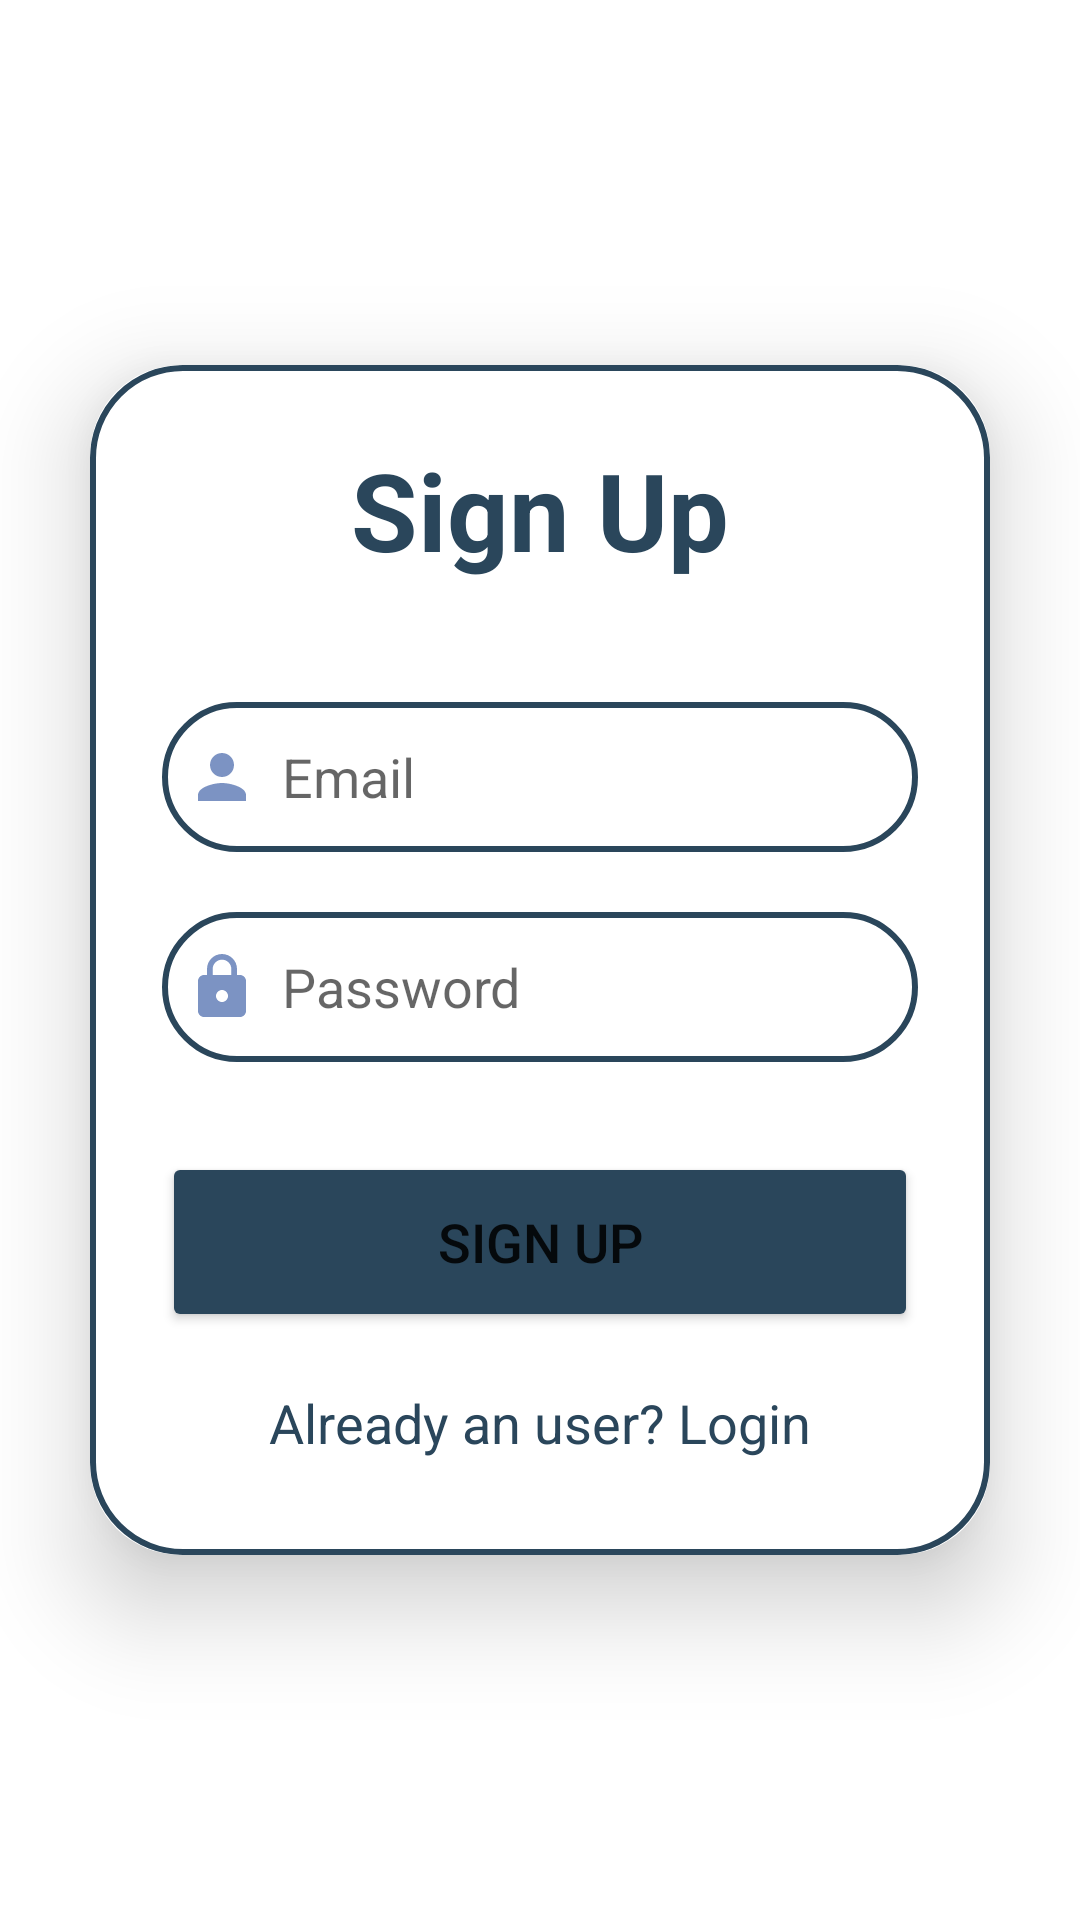

The Android layout XML behind this screen, and the referenced resources:
<!-- AndroidManifest.xml: application theme Theme.DiabetesApp -->
<!-- res/layout/activity_sign_up.xml -->
<?xml version="1.0" encoding="utf-8"?>
<LinearLayout
    xmlns:android="http://schemas.android.com/apk/res/android"
    xmlns:app="http://schemas.android.com/apk/res-auto"
    xmlns:tools="http://schemas.android.com/tools"
    android:id="@+id/signup"
    android:layout_width="match_parent"
    android:layout_height="match_parent"
    android:orientation="vertical"
    android:gravity="center"
    android:background="@drawable/diabetes_background"
    tools:context=".code.SignUpActivity">

    <androidx.cardview.widget.CardView
        android:layout_width="match_parent"
        android:layout_height="wrap_content"
        android:layout_margin="30dp"
        app:cardCornerRadius="30dp"
        app:cardElevation="20dp">
        
        <LinearLayout
            android:layout_width="match_parent"
            android:layout_height="wrap_content"
            android:orientation="vertical"
            android:layout_gravity="center_horizontal"
            android:padding="24dp"
            android:background="@drawable/custom_edittext">

            <TextView
                android:layout_width="match_parent"
                android:layout_height="wrap_content"
                android:text="Sign Up"
                android:textSize="36sp"
                android:textAlignment="center"
                android:textStyle="bold"
                android:textColor="@color/blue_dark"/>

            <EditText
                android:layout_width="match_parent"
                android:layout_height="50dp"
                android:id="@+id/signup_email"
                android:background="@drawable/custom_edittext"
                android:layout_marginTop="40dp"
                android:padding="8dp"
                android:hint="Email"
                android:drawableLeft="@drawable/baseline_person_24"
                android:drawablePadding="8dp"
                android:textColor="@color/black"/>

            <EditText
                android:layout_width="match_parent"
                android:layout_height="50dp"
                android:id="@+id/signup_password"
                android:background="@drawable/custom_edittext"
                android:layout_marginTop="20dp"
                android:padding="8dp"
                android:hint="Password"
                android:drawableLeft="@drawable/baseline_lock_24"
                android:drawablePadding="8dp"
                android:textColor="@color/black"/>
            
            <Button
                android:layout_width="match_parent"
                android:layout_height="60dp"
                android:text="Sign Up"
                android:id="@+id/signup_button"
                android:textSize="18sp"
                android:layout_marginTop="30dp"
                android:backgroundTint="@color/blue_dark"
                app:cornerRadius="20dp"/>

            <TextView
                android:layout_width="wrap_content"
                android:layout_height="wrap_content"
                android:id="@+id/loginRedirectText"
                android:text="Already an user? Login"
                android:layout_gravity="center"
                android:padding="8dp"
                android:layout_marginTop="10dp"
                android:textColor="@color/blue_dark"
                android:textSize="18sp"/>

        </LinearLayout>
        
    </androidx.cardview.widget.CardView>

</LinearLayout>
<!-- resources referenced by this layout -->
<resources>
  <color name="black">#FF000000</color>
  <color name="blue_dark">#2A465B</color>
  <!-- drawable baseline_lock_24 (drawable) -->
  <vector xmlns:android="http://schemas.android.com/apk/res/android" android:height="24dp" android:tint="#7C93C3" android:viewportHeight="24" android:viewportWidth="24" android:width="24dp">
        
      <path android:fillColor="@android:color/white" android:pathData="M18,8h-1L17,6c0,-2.76 -2.24,-5 -5,-5S7,3.24 7,6v2L6,8c-1.1,0 -2,0.9 -2,2v10c0,1.1 0.9,2 2,2h12c1.1,0 2,-0.9 2,-2L20,10c0,-1.1 -0.9,-2 -2,-2zM12,17c-1.1,0 -2,-0.9 -2,-2s0.9,-2 2,-2 2,0.9 2,2 -0.9,2 -2,2zM15.1,8L8.9,8L8.9,6c0,-1.71 1.39,-3.1 3.1,-3.1 1.71,0 3.1,1.39 3.1,3.1v2z"/>
      
  </vector>
  <!-- drawable baseline_person_24 (drawable) -->
  <vector xmlns:android="http://schemas.android.com/apk/res/android" android:height="24dp" android:tint="#7C93C3" android:viewportHeight="24" android:viewportWidth="24" android:width="24dp">
        
      <path android:fillColor="@android:color/white" android:pathData="M12,12c2.21,0 4,-1.79 4,-4s-1.79,-4 -4,-4 -4,1.79 -4,4 1.79,4 4,4zM12,14c-2.67,0 -8,1.34 -8,4v2h16v-2c0,-2.66 -5.33,-4 -8,-4z"/>
      
  </vector>
  <!-- drawable custom_edittext (drawable) -->
  <?xml version="1.0" encoding="utf-8"?>
  <shape xmlns:android="http://schemas.android.com/apk/res/android"
      android:shape="rectangle">
  
      <stroke
          android:width="2dp"
          android:color="@color/blue_dark"/>
  
      <corners
          android:radius="30dp"/>
  
  </shape>
  <style name="Theme.DiabetesApp" parent="Theme.MaterialComponents.DayNight.NoActionBar">
          
          <item name="colorPrimary">@color/blue_dark</item>
          <item name="colorPrimaryVariant">@color/blue_medium</item>
          <item name="colorOnPrimary">@color/white</item>
          
          <item name="colorSecondary">@color/teal_200</item>
          <item name="colorSecondaryVariant">@color/teal_700</item>
          <item name="colorOnSecondary">@color/black</item>
          
          <item name="android:statusBarColor">?attr/colorPrimaryVariant</item>
          
      </style>
  <color name="blue_medium">#5F7A8D</color>
  <color name="white">#FFFFFFFF</color>
  <color name="teal_200">#FF03DAC5</color>
  <color name="teal_700">#FF018786</color>
</resources>
